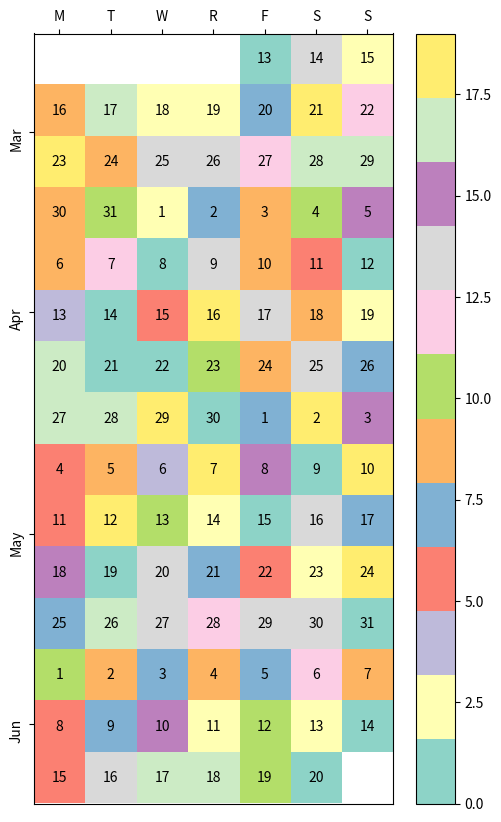

Python code for this plot:
import datetime as dt
import matplotlib.pyplot as plt
import numpy as np

def main():
    dates, data = generate_data()
    fig, ax = plt.subplots(figsize=(6, 10))
    calendar_heatmap(ax, dates, data)
    plt.show()

def generate_data():
    num = 100
    data = np.random.randint(0, 20, num)
    start = dt.datetime(2015, 3, 13)
    dates = [start + dt.timedelta(days=i) for i in range(num)]
    return dates, data

def calendar_array(dates, data):
    i, j = zip(*[d.isocalendar()[1:] for d in dates])
    i = np.array(i) - min(i)
    j = np.array(j) - 1
    ni = max(i) + 1

    calendar = np.nan * np.zeros((ni, 7))
    calendar[i, j] = data
    return i, j, calendar


def calendar_heatmap(ax, dates, data):
    i, j, calendar = calendar_array(dates, data)
    im = ax.imshow(calendar, interpolation='none', cmap='Set3')
    label_days(ax, dates, i, j, calendar)
    label_months(ax, dates, i, j, calendar)
    ax.figure.colorbar(im)

def label_days(ax, dates, i, j, calendar):
    ni, nj = calendar.shape
    day_of_month = np.nan * np.zeros((ni, 7))
    day_of_month[i, j] = [d.day for d in dates]

    for (i, j), day in np.ndenumerate(day_of_month):
        if np.isfinite(day):
            ax.text(j, i, int(day), ha='center', va='center')

    ax.set(xticks=np.arange(7), 
           xticklabels=['M', 'T', 'W', 'R', 'F', 'S', 'S'])
    ax.xaxis.tick_top()

def label_months(ax, dates, i, j, calendar):
    month_labels = np.array(['Jan', 'Feb', 'Mar', 'Apr', 'May', 'Jun', 'Jul',
                             'Aug', 'Sep', 'Oct', 'Nov', 'Dec'])
    months = np.array([d.month for d in dates])
    uniq_months = sorted(set(months))
    yticks = [i[months == m].mean() for m in uniq_months]
    labels = [month_labels[m - 1] for m in uniq_months]
    ax.set(yticks=yticks)
    ax.set_yticklabels(labels, rotation=90)

main()